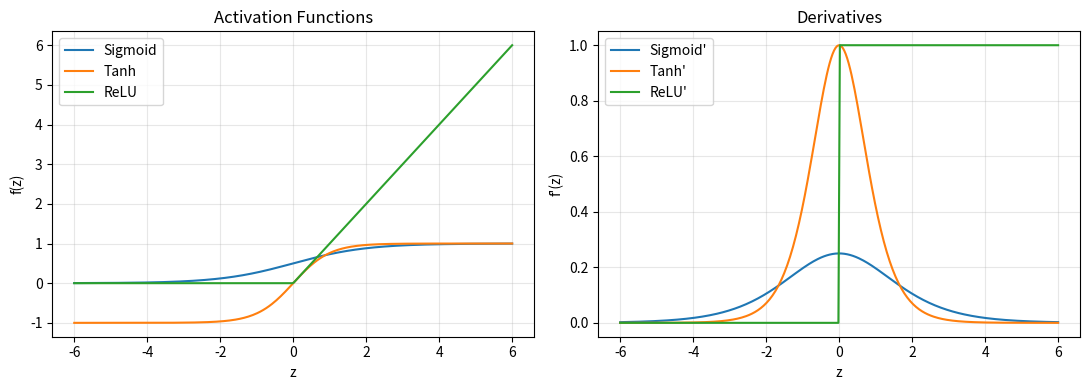

Here is the Python script that generated this plot:
import numpy as np
import matplotlib.pyplot as plt

x = np.array([0.6, -0.3, 0.8, 0.1])
w = np.array([0.5, 0.9, -0.4, 0.7])
b = -0.2

def sigmoid(z):
    return 1 / (1 + np.exp(-z))

def tanh(z):
    return np.tanh(z)

def relu(z):
    return np.maximum(0, z)

def neuron(x, w, b, activation):
    z = np.dot(w, x) + b
    if activation == "sigmoid":
        a = sigmoid(z)
    elif activation == "tanh":
        a = tanh(z)
    elif activation == "relu":
        a = relu(z)
    return z, a

for act in ["sigmoid", "tanh", "relu"]:
    z, a = neuron(x, w, b, act)
    print(f"{act}: z = {z:.4f}")
    print(f"Output = {a:.4f}")

def d_sigmoid(z):
    return sigmoid(z) * (1 - sigmoid(z))

def d_tanh(z):
    return 1 - np.tanh(z) ** 2

def d_relu(z):
    return np.where(z > 0, 1, 0)

z_val = np.dot(w, x) + b
print("\nDerivatives at z =", round(z_val, 4))
print("sigmoid'(z):", round(float(d_sigmoid(z_val)), 4))
print("tanh'(z):", round(float(d_tanh(z_val)), 4))
print("relu'(z):", int(d_relu(z_val)))

z = np.linspace(-6, 6, 300)
plt.figure(figsize=(11, 4))
plt.subplot(1, 2, 1)
plt.plot(z, sigmoid(z), label="Sigmoid")
plt.plot(z, tanh(z), label="Tanh")
plt.plot(z, relu(z), label="ReLU")
plt.xlabel("z")
plt.ylabel("f(z)")
plt.title("Activation Functions")
plt.legend()
plt.grid(alpha=0.3)
plt.subplot(1, 2, 2)
plt.plot(z, d_sigmoid(z), label="Sigmoid'")
plt.plot(z, d_tanh(z), label="Tanh'")
plt.plot(z, d_relu(z), label="ReLU'")
plt.xlabel("z")
plt.ylabel("f'(z)")
plt.title("Derivatives")
plt.legend()
plt.grid(alpha=0.3)
plt.tight_layout()
plt.show()

def softmax(z):
    e = np.exp(z - np.max(z))
    return e / e.sum()

scores = np.array([3.0, 1.0, 0.2, -1.0])
p = softmax(scores)
print("\nSoftmax:", np.round(p, 4))
print("Sum of probabilities:", round(p.sum(), 4))
p_shift = softmax(scores + 100)
print("Softmax after adding 100:", np.round(p_shift, 4))
print("Same result:", np.allclose(p, p_shift))
